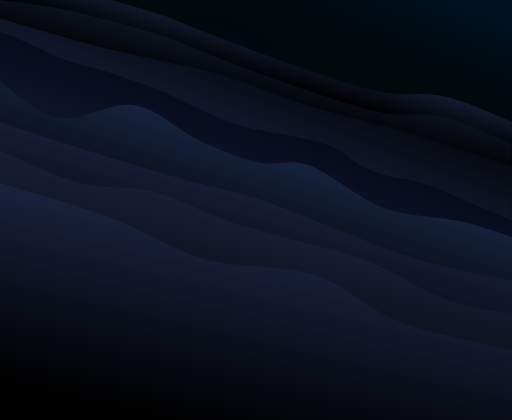
t = 0.00 s
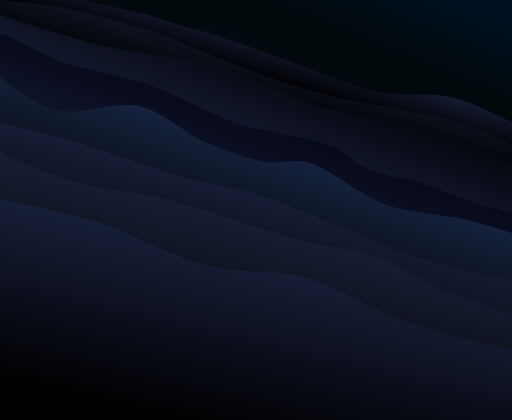
t = 1.88 s
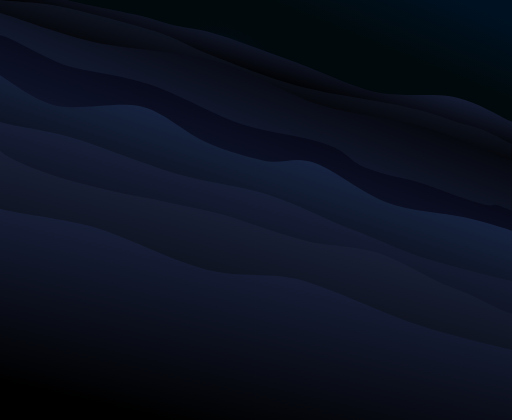
t = 3.13 s
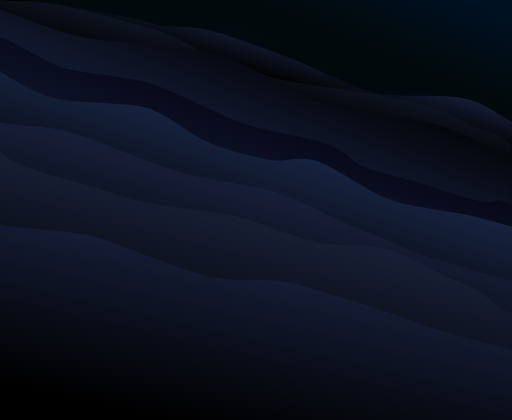
t = 5.00 s
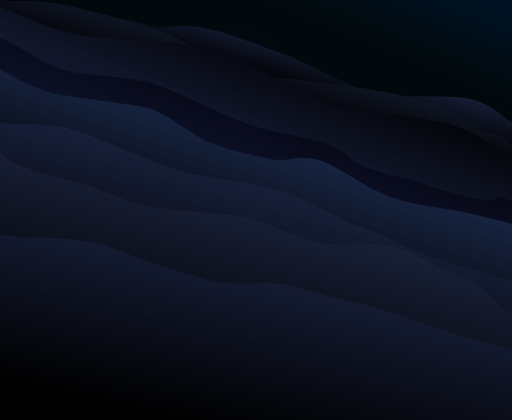
t = 6.25 s
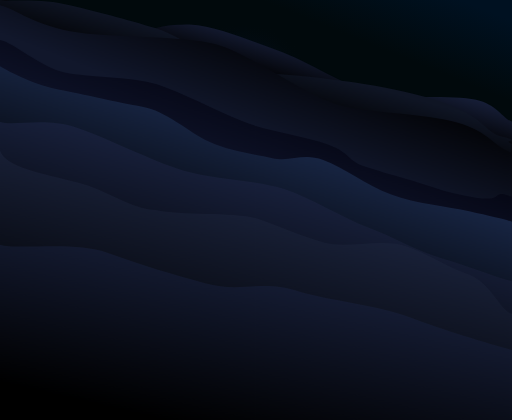
t = 7.50 s

The animated SVG that drew these frames (rendered in a browser with its animation timeline set to each time). Animation: 8 SMIL elements (animate=8), 3 CSS @keyframes rules; frames cover the first 7.50 s, repeats indefinitely.

<svg id="background" xmlns="http://www.w3.org/2000/svg" xmlns:xlink="http://www.w3.org/1999/xlink" viewBox="0 0 1921 1576.21">
  <style>
    <![CDATA[
    #flare_to {
      animation: flare_anim 60s ease-in-out infinite normal forwards
    }

    @keyframes flare_anim {
      0% {
        transform: translate(781.926155px, 347.165006px)
      }

      50% {
        transform: translate(1717.215788px, 394.846094px)
      }

      100% {
        transform: translate(781.926155px, 347.165006px)
      }
    }

    #flare_tr {
      animation: flare_tr__tr 60s ease-in-out infinite normal forwards
    }

    @keyframes flare_tr__tr {
      0% {
        transform: rotate(0deg)
      }

      50% {
        transform: rotate(12deg)
      }

      100% {
        transform: rotate(0deg)
      }
    }

    #flare_ts {
      animation: flare_ts__ts 60s ease-in-out infinite normal forwards
    }

    @keyframes flare_ts__ts {
      0% {
        transform: scale(1, 1)
      }

      50% {
        transform: scale(0.41961, 0.316904)
      }

      100% {
        transform: scale(1, 1)
      }
    }
    ]]>
  </style>
  <defs>
    <linearGradient id="gradBG" x1="1258.62" y1="-191.15" x2="1152.59" y2="70.01" gradientUnits="userSpaceOnUse">
      <stop offset="0" stop-color="#001121" />
      <stop offset="1" stop-color="#01090c" />
    </linearGradient>
    <linearGradient id="gradG" x1="1151.12" y1="111.76" x2="1076.51" y2="360.48" gradientUnits="userSpaceOnUse">
      <stop offset="0" stop-color="#202b4f" />
      <stop offset=".87" stop-color="#000" />
    </linearGradient>
    <linearGradient id="gradH" x1="1111.06" y1="248.58" x2="1016.81" y2="586.32" gradientUnits="userSpaceOnUse">
      <stop offset="0" stop-color="#0f1524" />
      <stop offset=".52" stop-color="#000" />
    </linearGradient>
    <linearGradient id="gradF" x1="1822.36" y1="343.66" x2="1821.86" y2="344.66" gradientTransform="translate(-3497575.12 -517530.58) scale(1920 1506.59)" gradientUnits="userSpaceOnUse">
      <stop offset="0" stop-color="#000" />
      <stop offset=".23" stop-color="#11172b" />
    </linearGradient>
    <linearGradient id="gradE" x1="1822.35" y1="343.65" x2="1821.85" y2="344.65" gradientTransform="translate(-3497575.12 -479506.42) scale(1920 1396.28)" gradientUnits="userSpaceOnUse">
      <stop offset="0" stop-color="#000008" />
      <stop offset=".36" stop-color="#121832" />
    </linearGradient>
    <linearGradient id="gradD" x1="1822.35" y1="343.63" x2="1821.85" y2="344.63" gradientTransform="translate(-3497575.12 -435864) scale(1920 1269.67)" gradientUnits="userSpaceOnUse">
      <stop offset="0" stop-color="#20325a" />
      <stop offset=".49" stop-color="#000" />
    </linearGradient>
    <linearGradient id="gradC" x1="1822.36" y1="343.61" x2="1821.86" y2="344.61" gradientTransform="translate(-3497575.12 -383685.24) scale(1920 1118.29)" gradientUnits="userSpaceOnUse">
      <stop offset="0" stop-color="#202b4f" />
      <stop offset=".61" stop-color="#000" />
    </linearGradient>
    <linearGradient id="gradB" x1="1822.35" y1="343.59" x2="1821.85" y2="344.59" gradientTransform="translate(-3497575.12 -346389.38) scale(1920 1010.09)" gradientUnits="userSpaceOnUse">
      <stop offset="0" stop-color="#202a48" />
      <stop offset=".74" stop-color="#000" />
    </linearGradient>
    <linearGradient id="gradA" x1="1822.35" y1="343.56" x2="1821.85" y2="344.56" gradientTransform="translate(-3497575.12 -304510.04) scale(1920 888.61)" gradientUnits="userSpaceOnUse">
      <stop offset="0" stop-color="#202b4f" />
      <stop offset=".87" stop-color="#000" />
    </linearGradient>
    <radialGradient id="flare-fill" cx="0" cy="0" r="0.5" spreadMethod="pad" gradientUnits="objectBoundingBox" gradientTransform="translate(0.5 0.5)">
      <stop offset="0%" stop-color="#2f7df236" />
      <stop offset="9%" stop-color="#2e42f238" />
      <stop offset="75%" stop-color="#00000000" />
    </radialGradient>
  </defs>
  <rect id="bg-square" width="1923.53" height="1080" fill="url(#gradBG)" />
  <g id="flare_to" transform="translate(781.926155,347.165006)">
    <g id="flare_tr" transform="rotate(0)">
      <g id="flare_ts" transform="scale(1,1)">
        <circle id="flare" r="401.67" transform="translate(0,-0.000002)" fill="url(#flare-fill)" />
      </g>
    </g>
  </g>
  <path id="g" fill="url(#gradG)">
    <animate repeatCount="indefinite" attributeName="d" dur="15s" values="m1923.53,457.93l-3.53,1039.74H0V0h413.91c59.63,15.83,118.52,32.55,163.71,46.62,91.43,28.47,127.83,49.94,213.31,82.15,85.49,32.22,194.91,75.56,299.59,111.14,104.68,35.58,232.51,82.1,328.46,102.34,95.96,20.24,163.78-.75,247.28,19.12,83.51,19.87,214.98,79.88,257.27,96.56Z;
m1923.53,457.93l-3.53,1039.74H0V0h21.69c202.25,46.69,453.57,79.09,498.76,93.16,91.43,28.47,40.25-.87,190.8-.87,110.24,7.47,223.9,60.53,328.58,96.11,104.68,35.58,272.56,143.72,368.51,163.96,95.96,20.24,294.17,1.73,377.67,21.6,83.51,19.87,95.22,67.29,137.51,83.97Z;
m1923.53,457.93l-3.53,1039.74H0V0h413.91c59.63,15.83,118.52,32.55,163.71,46.62,91.43,28.47,127.83,49.94,213.31,82.15,85.49,32.22,194.91,75.56,299.59,111.14,104.68,35.58,232.51,82.1,328.46,102.34,95.96,20.24,163.78-.75,247.28,19.12,83.51,19.87,214.98,79.88,257.27,96.56Z" />
  </path>

  <path id="h" fill="url(#gradH)">
    <animate repeatCount="indefinite" attributeName="d" dur="15s" values="m0,0c40.39,6.08,147.08,15.64,243.35,36.5,96.27,20.86,243.84,60.2,335.27,88.67s127.83,49.93,213.31,82.15,194.91,75.56,299.59,111.14,232.51,82.09,328.46,102.33c95.96,20.24,163.78-.75,247.28,19.12s210.44,83.41,252.73,100.09l1,1036.21H0V0Z;
m0,0c40.39,6.08,147.08-5.36,243.35,15.5,96.27,20.86,243.84,60.2,335.27,88.67s136.17,73.94,221.65,106.16,9.21,8.27,113.89,43.85,100.5,10.1,451.64,60.87c463.55,73.96,432.94,177.37,516.44,197.24s-4.54,11.03,37.75,27.71l1,1036.21H0V0Z;
m0,0c40.39,6.08,147.08,15.64,243.35,36.5,96.27,20.86,243.84,60.2,335.27,88.67s127.83,49.93,213.31,82.15,194.91,75.56,299.59,111.14,232.51,82.09,328.46,102.33c95.96,20.24,163.78-.75,247.28,19.12s210.44,83.41,252.73,100.09l1,1036.21H0V0Z" />
  </path>
  <path id="f" fill="url(#gradF)">
    <animate repeatCount="indefinite" attributeName="d" dur="15s" values="m0,69.62c65.7,18.61,260.41,77.24,395.18,111.63,134.77,34.39,285.58,58.21,414.43,94.7,128.85,36.49,242.31,88.45,358.68,124.26,116.37,35.8,214.07,53.29,339.52,90.57,125.45,37.28,344.33,110.93,413.2,133.12v952.3H0V69.62Z;
m0,19.62c65.7,18.61,100.41,57.24,235.18,91.63,134.77,34.39,445.58,18.21,574.43,54.7,128.85,36.49,332.31,188.45,448.68,224.26,116.37,35.8,334.07,33.29,459.52,70.57,125.45,37.28,134.33,90.93,203.2,113.12v1002.3H0V19.62Z;
m0,69.62c65.7,18.61,260.41,77.24,395.18,111.63,134.77,34.39,285.58,58.21,414.43,94.7,128.85,36.49,242.31,88.45,358.68,124.26,116.37,35.8,214.07,53.29,339.52,90.57,125.45,37.28,344.33,110.93,413.2,133.12v952.3H0V69.62Z" />
  </path>
  <path id="e" fill="url(#gradE)">
    <animate repeatCount="indefinite" attributeName="d" dur="30s" values="m0,119.93c50.18,8.63,212.05,102.23,302.11,121.78,90.06,19.55,148.69,45.22,239.26,75.52s205.23,95.48,304.18,136.31c98.94,40.82,287.57,54.62,379.49,88.64s82.62,65.23,162.03,95.46c131.51,50.06,112.87,10.17,291.56,86.02,266.44,116.34,80.77,31.9,242.38,104.84v747.71H0V119.93Z;
m0,179.93c50.18,8.63,92.05,102.23,182.11,121.78,90.06,19.55,368.69-14.78,459.26,15.52s225.23,95.48,324.18,136.31c98.94,40.82,177.57,54.62,269.49,88.64s49.89,53.71,132.03,75.46c152,40.25,135.4,57.54,271.56,86.02,305.79,36.19,231.99-62.63,282.38-55.16v927.71H0V179.93Z;
m0,119.93c50.18,8.63,212.05,102.23,302.11,121.78,90.06,19.55,148.69,45.22,239.26,75.52s205.23,95.48,304.18,136.31c98.94,40.82,287.57,54.62,379.49,88.64s82.62,65.23,162.03,95.46c131.51,50.06,112.87,10.17,291.56,86.02,266.44,116.34,80.77,31.9,242.38,104.84v747.71H0V119.93Z	" />
  </path>
  <path id="d" fill="url(#gradD)">
    <animate repeatCount="indefinite" attributeName="d" dur="40s" values="m0,306.54c36.28,22.6,134.67,120.87,218.69,135.62,84.02,14.74,198.27-61.38,286.45-47.17s165.43,96.58,242.6,132.41,151.78,67.02,220.44,82.56,113.56-17.51,191.54,10.66,181.38,123.19,276.32,158.37,212.47,34.29,293.29,52.69c80.83,18.4,159.73,48.11,191.67,57.73v686.81H0V306.54Z;
m0,153.26c36.28,22.6,144.84-6.12,228.86,8.63,84.02,14.74,263.31,233.21,351.49,247.42s189.88,94.86,267.05,130.69,194.47,10.58,263.13,26.12,112.49-28.17,190.47,0,124.99,47.57,219.93,82.75,210.78,61.62,291.6,80.02c80.83,18.4,76.53-2.38,108.47,7.24v840.07H0V153.26Z;
m0,306.54c36.28,22.6,134.67,120.87,218.69,135.62,84.02,14.74,198.27-61.38,286.45-47.17s165.43,96.58,242.6,132.41,151.78,67.02,220.44,82.56,113.56-17.51,191.54,10.66,181.38,123.19,276.32,158.37,212.47,34.29,293.29,52.69c80.83,18.4,159.73,48.11,191.67,57.73v686.81H0V306.54Z	" />
  </path>
  <path id="c" fill="url(#gradC)">
    <animate repeatCount="indefinite" attributeName="d" dur="45s" values="m0,457.93c48.74,16.08,182.16,61.51,293.45,96.46,111.28,34.94,261.86,80.81,375.25,113.21s201.92,47.46,305.09,81.18,214.55,83.51,313.92,121.12,176.74,73.67,282.29,104.54c105.55,30.86,292.5,67.2,351.01,80.64v521.14H0V457.93Z;
m0,457.93c48.74,16.08,133.27-173.9,244.56-138.95,111.28,34.94,373.59,234.65,486.98,267.05s415.23,11.44,518.4,45.16,220.7,154.1,320.07,191.71,163.47,107.31,269.02,138.18c105.55,30.86,23.46,80.55,81.97,93.99v521.14H0V457.93Z;
m0,457.93c48.74,16.08,182.16,61.51,293.45,96.46,111.28,34.94,261.86,80.81,375.25,113.21s201.92,47.46,305.09,81.18,214.55,83.51,313.92,121.12,176.74,73.67,282.29,104.54c105.55,30.86,292.5,67.2,351.01,80.64v521.14H0V457.93Z" />
  </path>
  <path id="b" fill="url(#gradB)">
    <animate repeatCount="indefinite" attributeName="d" dur="15s" values="m0,566.13c48.85,19.98,198.33,94.37,294.11,119.88,95.78,25.51,191.25,10.45,281.58,33.2,90.33,22.75,175.51,73.79,260.4,103.3,84.89,29.5,159.01,47.71,248.94,73.72,89.93,26.01,193.15,44.72,290.64,82.35s203.41,110.26,294.3,143.42c90.89,33.16,209.19,46.29,251.03,55.55v398.66H0v-1010.09h0Z;
m0,566.13c21.21,61.34,151.37,84.09,294.11,119.88,101.45,25.44,202.52,101.64,290.16,102.09,90.33,22.75,302.6,5.29,387.49,34.8,84.89,29.5,152.25,61.12,242.18,87.13,89.93,26.01,219.31-20.61,316.8,17.02s131.66,67.64,222.55,100.8c84.5,26.77,125.87,140.44,167.71,149.7v398.66H0v-1010.09h0Z;
m0,566.13c48.85,19.98,198.33,94.37,294.11,119.88,95.78,25.51,191.25,10.45,281.58,33.2,90.33,22.75,175.51,73.79,260.4,103.3,84.89,29.5,159.01,47.71,248.94,73.72,89.93,26.01,193.15,44.72,290.64,82.35s203.41,110.26,294.3,143.42c90.89,33.16,209.19,46.29,251.03,55.55v398.66H0v-1010.09h0Z" />
  </path>
  <path id="a" fill="url(#gradA)">
    <animate repeatCount="indefinite" attributeName="d" dur="25s" values="m0,687.6c67.35,20.98,277.09,78.33,405.12,125.85,128.03,47.52,235.25,122.82,364.08,159.26s286.31,19.92,408.88,59.37c122.56,39.45,202.68,130.45,326.51,177.32s347.02,86.59,416.42,103.9v262.9H0v-888.61h0Z;
m0,1072.6c67.35,20.98,277.09-80.67,405.12-33.15,128.03,47.52,235.25,47.82,364.08,84.26s168.31-35.08,290.88,4.37c122.56,39.45,375.68,3.45,499.51,50.32s292.02,117.59,361.42,134.9v262.9H0v-503.61h0Z;
m0,687.6c67.35,20.98,277.09,78.33,405.12,125.85,128.03,47.52,235.25,122.82,364.08,159.26s286.31,19.92,408.88,59.37c122.56,39.45,202.68,130.45,326.51,177.32s347.02,86.59,416.42,103.9v262.9H0v-888.61h0Z" />
  </path>
</svg>